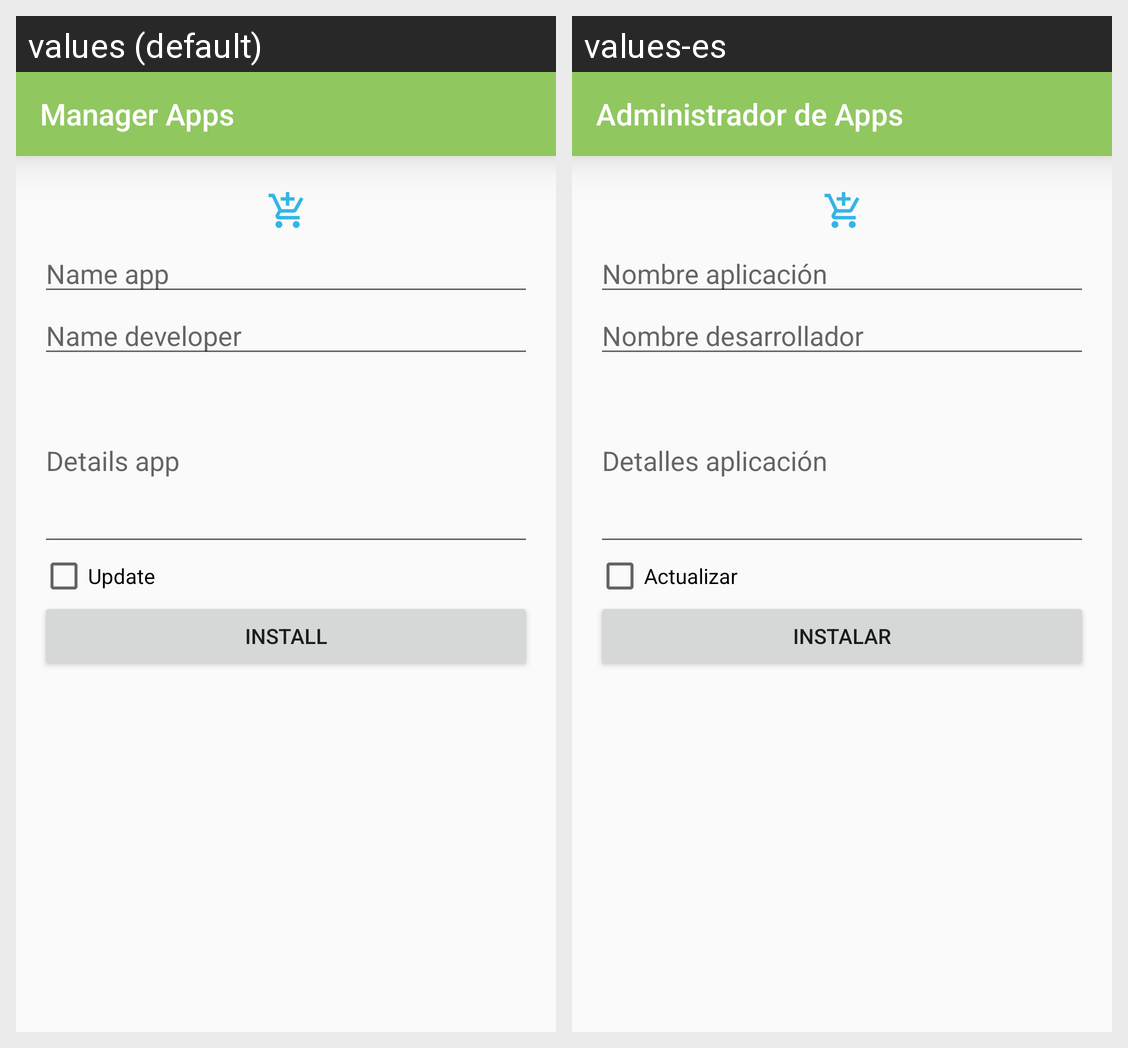

Locale-by-locale string values for the Android screen shown in this grid:
Android screen res/layout/activity_add.xml rendered under 2 locales, left to right: values (default), values-es. Device: Nexus 5 (rendered at 1080×1920; each locale shown at half size, 540×960, under a caption strip naming it); theme AppTheme.NoActionBar.
Strings drawn on this screen, with the default value and each locale's value (text and hints the layout hard-codes, and strings that could not be matched under every locale, appear in the picture but are not listed):

hit_appName
  values: Name app
  values-es: Nombre aplicación

hit_appNameDev
  values: Name developer
  values-es: Nombre desarrollador

hit_appDetails
  values: Details app
  values-es: Detalles aplicación

hit_appUpdate
  values: Update
  values-es: Actualizar

txt_btnAddApp
  values: Install
  values-es: Instalar

app_name
  values: Manager Apps
  values-es: Administrador de Apps
